Dataset: Weedcottonberli (GitHub, RituGaba/Weedcottonberli). Classes: cotton, weed.

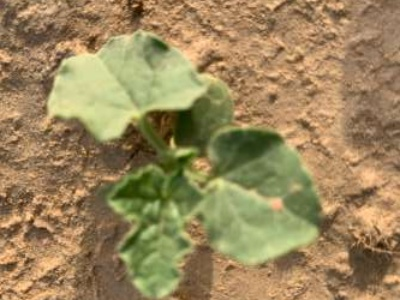
Label: weed

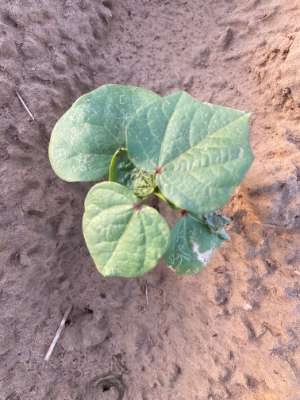
Label: cotton

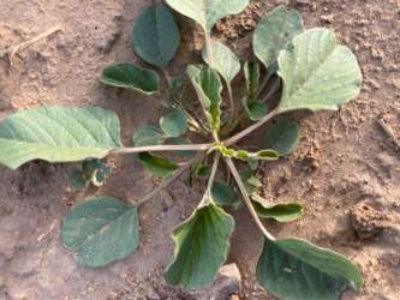
Label: weed

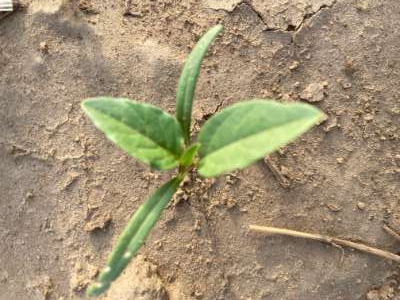
Label: weed

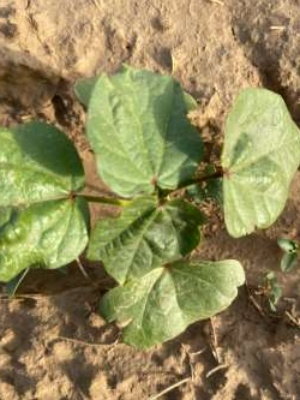
Label: cotton

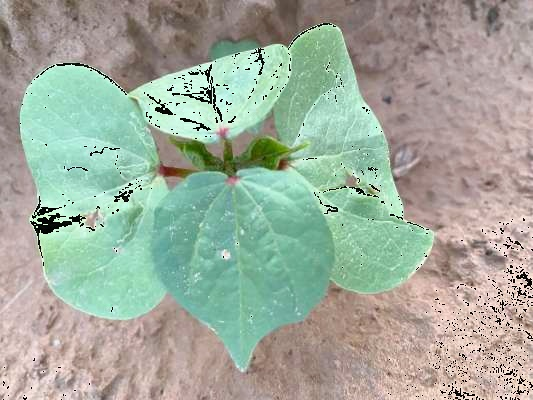
Label: cotton
